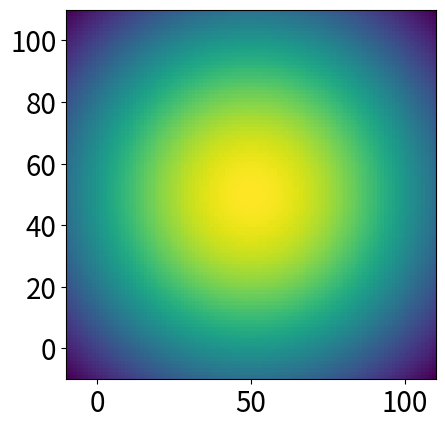

The matplotlib source for this figure: (Note: this script raises an exception after producing the figure.)
# -*- coding: utf-8 -*-
"""
Created on Fri Apr  5 20:33:01 2024

@author: kevin
"""

import numpy as np
import scipy as sp
import matplotlib.pyplot as plt
import math

# import seaborn as sns
# color_names = ["windows blue", "red", "amber", "faded green"]
# colors = sns.xkcd_palette(color_names)
# sns.set_style("white")
# sns.set_context("talk")

import matplotlib 
matplotlib.rc('xtick', labelsize=20) 
matplotlib.rc('ytick', labelsize=20)

# %%
###############################################################################
# %% Effective model
###############################################################################

# %%
#functions
def environment(xx,yy,M=40):
    """
    a simple Gaussian diffusion 2-D environement
    """
#    M = 20   #max concentration
    sig2 = 60  #width of Gaussian
    target = np.array([50,50])   #target position
    NaCl = M*np.exp(-((xx-target[0])**2+(yy-target[1])**2)/2/sig2**2) ### Gaussian bump
#    NaCl = max(0,M*((xx-target[0])**2+(yy-target[1])**2)**0.5) ### linear sharp distance
    return NaCl+np.random.randn()*0. 

def steering(vv,alpha_s,dcp,K):
    """
    slow continuous steering angle change
    """
    # dth_s = alpha_s*dcp*np.abs(vv) + np.random.randn()*K
    dth_s = np.random.vonmises(alpha_s*dcp*np.abs(vv), K, 1)
    return dth_s

def Pirouette(vv,alpha_p,lamb0):
    """
    Frequency of the random turning process
    """
    # lambda_p = lamb0 + alpha_p*vv
    # lambda_p = min(1,max(lambda_p,0))
    th = 0.
    lambda_p = 0.1/(1+np.exp(alpha_p*(vv-th))) + lamb0
    return lambda_p

def turn_angle(vv,alpha_g,gamma0):
    """
    Biased turning angle after Pirouette
    """
    gammaB = gamma0 + alpha_g*vv
    gammaA = np.max(1 - gammaB,0)
    sigma = 10  #np.pi #/12
    dth_b = gammaA*(np.random.rand()*2*np.pi-np.pi)*0 + np.random.vonmises(np.pi, sigma, 1)
    #gammaB*(sigma*np.random.randn()-np.pi) #opposite direction
    #f_theta = gammaA/(np.pi*2) + gammaB/(np.sqrt(2*np.pi*sigma**2)) * np.exp(-(th-np.pi)/(2*sigma**2))
    return dth_b

def dc_measure(dxy,xx,yy):
    """
    perpendicular concentration measure
    """
    perp_dir = np.array([-dxy[1], dxy[0]])  #perpdendicular direction
    perp_dir = perp_dir/np.linalg.norm(perp_dir)*1 #unit norm vector
    perp_dC = environment(xx+perp_dir[0], yy+perp_dir[1]) - environment(xx-perp_dir[0], yy-perp_dir[1])
    return perp_dC

def ang2dis(x,y,th):
    e1 = np.array([1,0])
    vec = np.array([x,y])
    theta = math.acos(np.clip(np.dot(vec,e1)/np.linalg.norm(vec)/np.linalg.norm(e1), -1, 1)) #current orienation relative to (1,0)
    v = vv + vs*np.random.randn()
    dd = np.array([v*np.sin(th), v*np.cos(th)])  #displacement
    c, s = np.cos(theta), np.sin(theta)
    R = np.array(((c,s), (-s, c)))  #rotation matrix, changing coordinates
    dxy = np.dot(R,dd)
    return dxy

#simple switch
def sigmoid(x,w,t):
    ss = 1/(1+np.exp(-w*x-t))
    return ss

def compute_dwell_time(binary_sequence, value):
    dwell_times = []
    current_dwell_time = 0
    
    for bit in binary_sequence:
        if bit == value:
            current_dwell_time += 1
        elif current_dwell_time > 0:
            dwell_times.append(current_dwell_time)
            current_dwell_time = 0
    
    # Append the last dwell time if the sequence ends with the specified value
    if current_dwell_time > 0:
        dwell_times.append(current_dwell_time)
    
    return dwell_times

# %% functionize
def worm_track(init, couple, mode='staPAW',T=300):
    ### params
    dt = 0.1
    # T = 300
    lt = int(T/dt)
    alpha = 4
    beta = 1.5
    gamma = .2
    tau = 1.
    proj = np.array([.1,.2])*1
    lamb0 = 0.0
    gamma0 = 0.5
    alpha_p, alpha_s, alpha_g = .4, -.01, .001
    dxy = np.random.randn(2)
    vv,vs = 2.2, .2 
    K = 20
    if mode=='staPAW':
        J = np.array([[.07, -2.],[-2, 10]])*couple#2.5  
    elif mode=='dPAW':
        J = np.array([[.07, -2.],[-2, 10]])*0
    noise = 10.
    env_noise = 0 
    
    ### initialization
    Ft,St = np.zeros(lt),np.zeros(lt) #fast and slow part of AWC
    Vs = np.zeros((2,lt))
    Cs = np.zeros(lt)
    ths = np.zeros(lt)
    prt = np.zeros(lt)
    XY = np.random.randn(2,lt)
    XY[:,0] = init*1 #np.array([100,0])
    
    ### dynamics
    for tt in range(lt-1):
        ### sensor dynamics
        Ft[tt+1] = Ft[tt] + dt*(alpha*Cs[tt] - beta*Ft[tt])  # fast dynamics
        St[tt+1] = St[tt] + dt*gamma*(Ft[tt] - St[tt])  # slow dynamics
        Is = Ft[tt] - St[tt]
        ###neural dynamics
        Vs[:,tt+1] = Vs[:,tt] + dt/tau*( -Vs[:,tt] + proj*Is + J @ sigmoid(Vs[:,tt],1,0) ) \
        + np.random.randn(2)*np.sqrt(dt)*noise
        
        if mode =='dPAW':
        ###behavior
            lambda_p = Pirouette(Vs[0,tt+1],alpha_p,lamb0)  #Pirouette #Cs[tt]
            if lambda_p>=np.random.rand():
                dth = turn_angle(Vs[0,tt+1],alpha_g,gamma0)  #bias
            else:
                dcp = dc_measure(dxy,XY[0,tt],XY[1,tt])
                dth = steering(Vs[1,tt+1],alpha_s,dcp,K)  #weathervaning #Vs[1,tt+1]
        
        elif mode=='staPAW':
        ### staPAW-like
            if Vs[0,tt+1]>Vs[1,tt+1]:
                lambda_p = Pirouette(Vs[0,tt+1],alpha_p,lamb0)  #Pirouette #Cs[tt]
                if lambda_p>=np.random.rand():
                    dth = turn_angle(Vs[0,tt+1],alpha_g,gamma0)  #bias
                else:
                    dcp = dc_measure(dxy,XY[0,tt],XY[1,tt])
                    dth = steering(Vs[1,tt+1],alpha_s,dcp,K)  #weathervaning #Vs[1,tt+1]
            elif Vs[0,tt+1]<=Vs[1,tt+1]:
                dcp = dc_measure(dxy,XY[0,tt],XY[1,tt])
                dth = steering(Vs[1,tt+1],alpha_s,dcp,K)  #weathervaning #Vs[1,tt+1]
        ###
        
        ths[tt+1] = ths[tt]+dth
        ###environment
        dxy = ang2dis(XY[0,tt],XY[1,tt],ths[tt+1])
        XY[:,tt+1] = XY[:,tt] + dxy*dt
        Cs[tt+1] = environment(XY[0,tt+1],XY[1,tt+1]) + np.random.randn()*env_noise
        prt[tt+1] = dth
        
        ## checking breaks
        if np.sum((XY[:,tt+1]-np.array([50,50]))**2)<eps_target**2:
            break
    
    XY = XY[:,:tt]
    Vs = Vs[:,:tt]
    Cs = Cs[:tt]
    return XY, Vs, Cs

# %% exp tracks
eps_target = 6
x0s = np.array([[0.1,0.1], [100,0], [0,100], [100,100]])
plt.figure()
y, x = np.meshgrid(np.linspace(-10, 110, 100), np.linspace(-10, 110, 100))
plt.imshow(environment(x,y),origin='lower',extent = [-10,110,-10,110])

for ii in range(len(x0s)):
    init = x0s[ii]
    XY, Vs, Cs = worm_track(init,1.,mode='dPAW')
    pos_state = np.where(Vs[0,:]>Vs[1,:])[0]
    plt.plot(XY[0,:],XY[1,:],'k')
    plt.plot(XY[0,pos_state],XY[1,pos_state],'r.', markersize=.9)
    plt.scatter(XY[0,0],XY[1,0], color='green', marker='o');plt.scatter(XY[0,-1],XY[1,-1], color='purple', marker='*')

# plt.savefig('worm_circuit_exp2.pdf')

# %%
bin_seq = np.zeros(len(Vs.T))
pos_state = np.where(Vs[0,:]>Vs[1,:])[0]
bin_seq[pos_state] = np.ones(len(pos_state))
plt.figure()
plt.subplot(311)
plt.plot(Cs[1:])
plt.subplot(312)
plt.plot(Vs[:,:].T)
plt.subplot(313)
plt.plot(bin_seq[:])
# plt.savefig('worm_circuit_expt2.pdf')

# %% saving
# import pickle

# pre_text = 'worm_circuit_exp2'
# filename = pre_text + ".pkl"

# # Store variables in a dictionary
# data = {'XY': XY, 'Vs': Vs, 'Cs': Cs}

# # Save variables to a file
# with open(filename, 'wb') as f:
#     pickle.dump(data, f)

# print("Variables saved successfully.")

# %% dwell time
reps = 200
stateSt = []
stateTt = []
for rr in range(reps):
    XYi, Vsi,_ = worm_track(np.array([100,100]), .7, mode='staPAW')
    bin_seq = np.zeros(len(XYi.T))
    pos_state = np.where(Vsi[0,:]>Vsi[1,:])[0]
    bin_seq[pos_state] = np.ones(len(pos_state))
    bin_seq = bin_seq[50:]  #remove initial
    stateSt.append(compute_dwell_time(bin_seq, 0))
    stateTt.append(compute_dwell_time(bin_seq, 1))
    print(rr)
    
# %%
wl = 60
bins = np.arange(0,wl,3)
plt.figure()
# plt.hist(np.concatenate(stateSt),bins,alpha=0.5, label='S',density=True)
# plt.hist(np.concatenate(stateTt),bins,alpha=0.5, label='T',density=True)  #
# plt.xlabel('dwell time', fontsize=20); plt.xlim([0,wl]); plt.legend(fontsize=20)

aa,bb = np.histogram(np.concatenate(stateSt),bins, density=True)
plt.plot(bb[:-1],aa, label='S')
aa,bb = np.histogram(np.concatenate(stateTt),bins, density=True)
plt.plot(bb[:-1],aa, label='T')
plt.yscale('log')
plt.xlabel('dwell time', fontsize=20)
# plt.savefig('worm_circuit_dwell.pdf')

# %% CI analysis
reps = 100
Tf = 300
emdpoints = np.zeros((2,reps))
for rr in range(reps):
    XYi, Vsi,_ = worm_track(np.array([100,100]), 1., mode='staPAW', T=Tf)
    if np.sum((XYi[:,-1]-np.array([50,50]))**2)<(eps_target+1)**2:
        emdpoints[0,rr] = 1
    XYi, Vsi,_ = worm_track(np.array([100,100]), 1., mode='dPAW', T=Tf)
    if np.sum((XYi[:,-1]-np.array([50,50]))**2)<(eps_target+1)**2:
        emdpoints[1,rr] = 1
    print(rr)

# %%
plt.figure()
plt.bar([1,2], np.sum(emdpoints,1)/reps)
plt.xlabel('gradient')
plt.ylabel('CI')
plt.xticks([1,2], ['w/ states','w/o'])
# plt.savefig('worm_circuit_CI.pdf')

# %%
###############################################################################
# %% parameter tests
###############################################################################
# %% 
#with behavior
dt = 0.1
T = 300
lt = int(T/dt)
alpha = 4
beta = 1.5
gamma = .2
Ft,St = np.zeros(lt),np.zeros(lt) #fast and slow part of AWC
tau = 1
target = np.array([30,30])
Vs = np.zeros((2,lt))
Cs = np.zeros(lt)
ths = np.zeros(lt)
prt = np.zeros(lt)
XY = np.random.randn(2,lt)
XY[:,0] = np.array([100,0])

proj = np.array([.1,.2])*1
lamb0 = 0.0
gamma0 = 0.5
alpha_p, alpha_s, alpha_g = .4, -.0, .001
dxy = np.random.randn(2)
vv,vs = 2.2, .2 #0.55*2,0.05*2 
K = 20 #10 #np.pi/20 #12
J = np.array([[.3,-2.],[-2,.7]])*0. 
noise = 0.
env_noise = 1
for tt in range(lt-1):
    ### sensor dynamics
    Ft[tt+1] = Ft[tt] + dt*(alpha*Cs[tt] - beta*Ft[tt])  # fast dynamics
    St[tt+1] = St[tt] + dt*gamma*(Ft[tt] - St[tt])  # slow dynamics
    Is = Ft[tt] - St[tt]
    ###neural dynamics
    Vs[:,tt+1] = Vs[:,tt] + dt/tau*( -Vs[:,tt] + proj*Is + J @ sigmoid(Vs[:,tt],1,0) ) \
    + np.random.randn(2)*np.sqrt(dt)*noise
#     ###behavior
#     lambda_p = Pirouette(Vs[0,tt+1],alpha_p,lamb0)  #Pirouette #Cs[tt]
#     if lambda_p>=np.random.rand():
#         dth = turn_angle(Vs[0,tt+1],alpha_g,gamma0)  #bias
# #        print('k')
#     else:
#         dcp = dc_measure(dxy,XY[0,tt],XY[1,tt])
#         dth = steering(Vs[1,tt+1],alpha_s,dcp,K)  #weathervaning #Vs[1,tt+1]
    
    ### staPAW-like
    if Vs[0,tt+1]>Vs[1,tt+1]:
        lambda_p = Pirouette(Vs[0,tt+1],alpha_p,lamb0)  #Pirouette #Cs[tt]
        if lambda_p>=np.random.rand():
            dth = turn_angle(Vs[0,tt+1],alpha_g,gamma0)  #bias
    #        print('k')
        else:
            dcp = dc_measure(dxy,XY[0,tt],XY[1,tt])
            dth = steering(Vs[1,tt+1],alpha_s,dcp,K)  #weathervaning #Vs[1,tt+1]
    elif Vs[0,tt+1]<=Vs[1,tt+1]:
        dcp = dc_measure(dxy,XY[0,tt],XY[1,tt])
        dth = steering(Vs[1,tt+1],alpha_s,dcp,K)  #weathervaning #Vs[1,tt+1]
    ###
    
    ths[tt+1] = ths[tt]+dth
    ###environment
    #dxy = np.squeeze(np.array([np.cos(dth), np.sin(dth)]))
    dxy = ang2dis(XY[0,tt],XY[1,tt],ths[tt+1])
    XY[:,tt+1] = XY[:,tt] + dxy*dt
    Cs[tt+1] = environment(XY[0,tt+1],XY[1,tt+1],50) + np.random.randn()*env_noise
    prt[tt+1] = dth
    
# %

pos_state = np.where(Vs[0,:]>Vs[1,:])[0]
plt.figure()
plt.plot(Cs)
plt.figure()
y, x = np.meshgrid(np.linspace(-10, 100, 100), np.linspace(-10, 100, 100))
plt.imshow(environment(x,y),origin='lower',extent = [-10,100,-10,100])
plt.plot(XY[0,:],XY[1,:],'k')
plt.plot(XY[0,pos_state],XY[1,pos_state],'r.', markersize=.9)
plt.scatter(XY[0,0],XY[1,0], color='green', marker='o');plt.scatter(XY[0,-1],XY[1,-1], color='purple', marker='*')
#
# %%
plt.figure()
plt.plot(Vs.T)

# %%
# exp circuit
# exp track
# dwell time
# chemotaxis index vs. without
